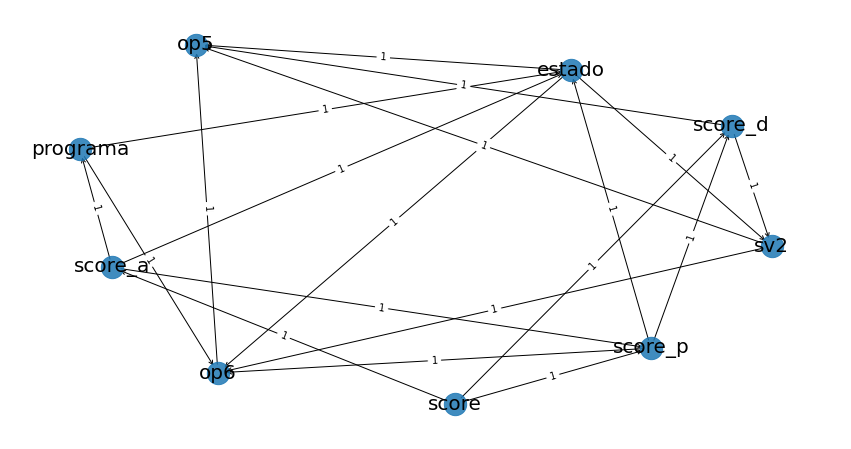

The table this chart was drawn from, first rows:
; source; target; weight
0; op6; op5; True
1; sv2; op5; True
2; sv2; op6; True
3; score; score_a; True
4; score; score_p; True
5; score; score_d; True
6; score_a; score_p; True
7; score_a; programa; True
8; score_a; estado; True
9; score_p; op6; True
10; score_p; score_d; True
11; score_p; estado; True
12; score_d; op5; True
13; score_d; sv2; True
14; programa; op6; True
15; programa; estado; True
16; estado; op5; True
17; estado; op6; True
18; estado; sv2; True
